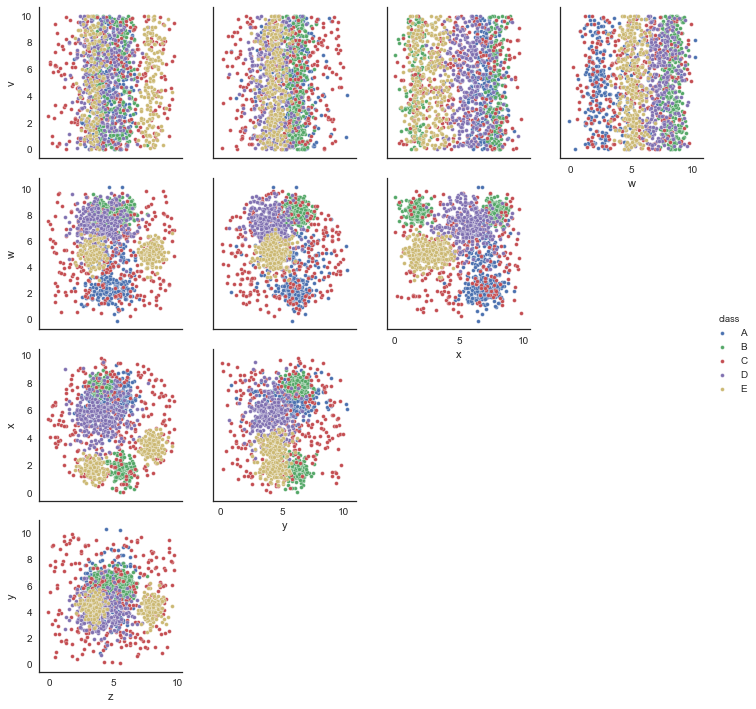

The data file committed next to this chart (first rows):
v, w, x, y, z, class
9.862, 7.952, 1.889, 5.43, 5.649, B
7.961, 6.632, 5.809, 4.941, 1.514, D
3.204, 6.346, 3.582, 7.324, 7.676, C
8.648, 8.553, 7.708, 6.238, 4.596, B
2.026, 5.494, 1.563, 4.179, 3.324, E
3.93, 1.805, 6.784, 5.979, 5.335, A
1.876, 4.008, 6.884, 5.432, 2.169, C
8.272, 8.464, 5.475, 3.423, 4.978, D
6.671, 6.434, 6.812, 4.358, 3.173, D
9.719, 8.319, 1.087, 6.277, 5.96, B
7.839, 8.618, 2.445, 5.539, 2.595, D
5.609, 3.387, 8.127, 6.041, 6.58, A
2.491, 5.257, 1.573, 4.931, 2.579, E
3.981, 2.091, 6.765, 5.668, 5.146, A
6.747, 1.476, 4.673, 6.394, 4.349, A
6.805, 6.947, 3.616, 1.242, 7.579, C
3.576, 4.984, 3.387, 4.515, 7.864, E
6.637, 7.615, 4.729, 2.575, 5.235, D
2.205, 3.362, 1.535, 5.003, 6.211, C
9.739, 8.729, 1.859, 6.585, 5.059, B
9.89, 4.685, 3.244, 4.436, 8.074, E
9.988, 8.163, 1.724, 6.684, 6.149, B
7.07, 6.392, 5.989, 3.062, 2.473, D
9.364, 8.607, 2.852, 7.733, 5.745, B
0.7557, 7.317, 8.731, 4.651, 3.317, D
9.18, 4.029, 3.252, 4.202, 7.62, E
4.162, 7.663, 4.295, 5.518, 4.994, D
3.449, 2.149, 5.325, 6.735, 3.478, A
5.067, 7.269, 6.156, 2.875, 3.423, D
1.646, 8.296, 1.516, 6.49, 5.5, B
4.453, 7.979, 7.332, 2.478, 4.777, A
6.899, 8.226, 2.683, 5.064, 5.639, B
6.522, 6.414, 1.161, 4.321, 3.517, E
9.956, 8.339, 7.683, 6.006, 3.385, B
0.4634, 5.218, 2.226, 3.768, 3.352, E
8.787, 4.972, 3.929, 4.57, 7.866, E
8.172, 7.468, 5.087, 3.523, 2.849, D
1.672, 3.573, 2.652, 7.554, 2.872, C
8.84, 1.604, 6.438, 5.886, 4.184, A
7.867, 5.489, 5.001, 4.346, 4.241, D
8.496, 5.806, 7.103, 7.5, 5.075, A
7.496, 7.787, 7.375, 7.052, 4.738, B
3.533, 0.6667, 3.22, 6.398, 5.422, C
8.792, 3.484, 8.102, 3.325, 4.222, A
2.37, 4.985, 3.441, 4.554, 8.021, E
5.844, 5.38, 2.753, 3.942, 3.074, E
8.121, 5.295, 1.433, 2.841, 3.539, E
4.456, 7.051, 3.655, 1.918, 4.069, D
3.123, 8.708, 7.935, 5.607, 3.909, B
6.641, 8.874, 1.5, 6.393, 5.612, B
3.028, 6.523, 3.766, 2.76, 3.866, D
0.3944, 4.583, 2.155, 4.078, 3.377, E
2.604, 5.105, 1.654, 4.343, 2.562, E
7.547, 7.294, 8.807, 3.234, 6.941, C
6.592, 5.995, 3.625, 7.826, 9.543, C
3.796, 2.916, 1.172, 2.46, 3.096, C
5.212, 9.035, 7.55, 5.87, 4.037, B
1.479, 8.077, 7.394, 5.699, 3.134, B
2.346, 6.27, 6.806, 4.919, 2.536, D
4.245, 4.533, 2.117, 5.005, 3.74, C
... 1,440 more rows
